Run: headless pygame with SDL's dummy video driver; simulated clock (each Clock.tick advances the game by its frame time, no real sleeping); random seed 0; keys injected as events and as key.get_pressed() state; mouse plan: one left click at the window centre at the start of phase 2, then a move to the lower-right quarter at the start of phase 3.
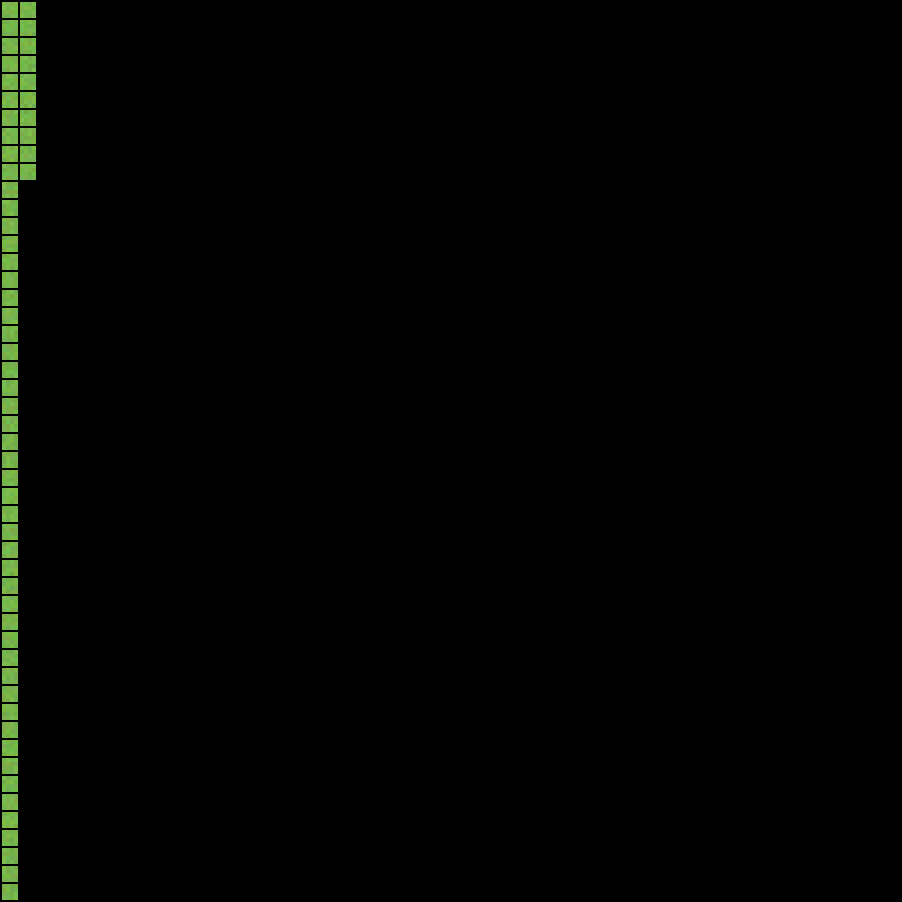
Frame 1 of 4 · flips 1–60 · no input
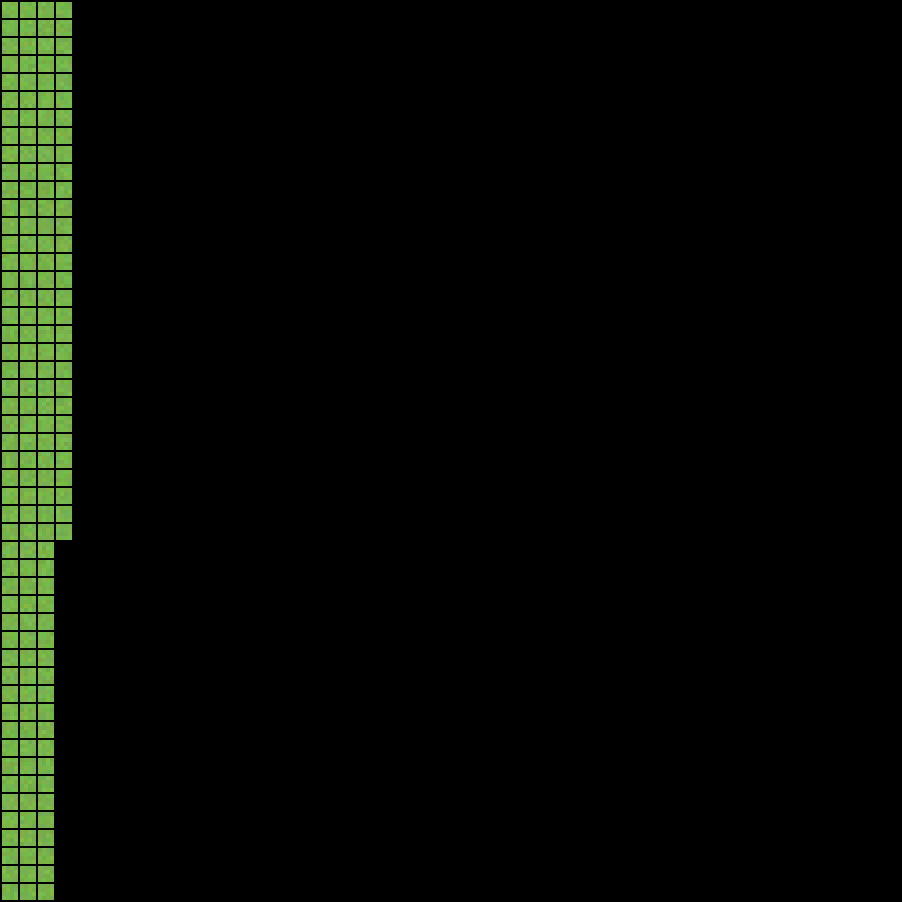
Frame 2 of 4 · flips 61–180 · clicked the window centre · tapped SPACE, RETURN · held RIGHT (→), D
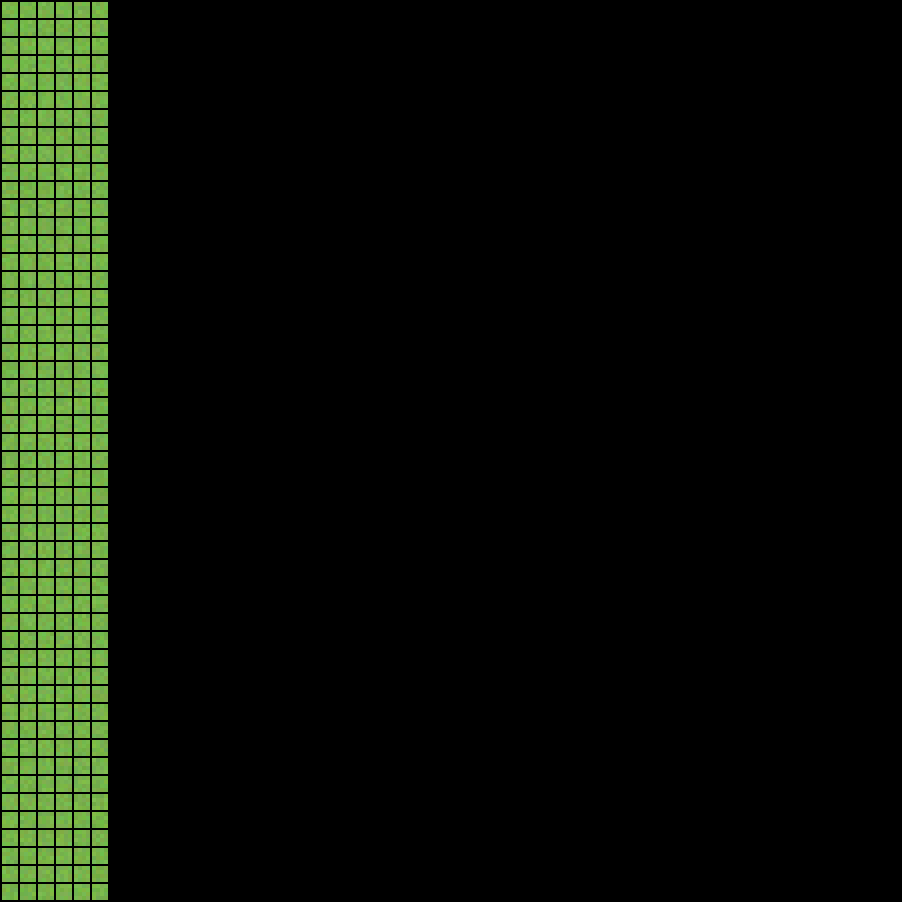
Frame 3 of 4 · flips 181–300 · moved the mouse to the lower-right quarter · held DOWN (↓), S
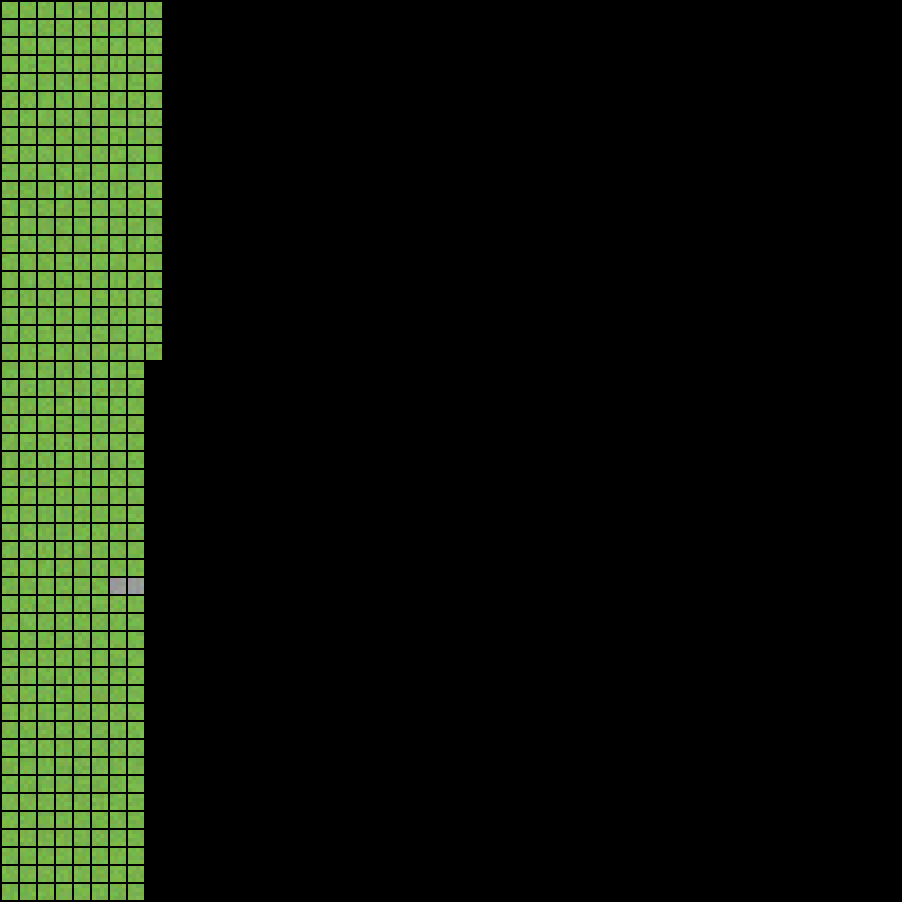
Frame 4 of 4 · flips 301–420 · held LEFT (←), A, UP (↑), W

The pygame program that drew these frames:

import random
import time
import pygame
import math

sizex = 50
sizey = 50
quality = 4

inv = {'Rubies':0, 'Emeralds':0, 'Sapphires':0}

gridred = []
for i in range(sizex):
    gridred.append([])
    for j in range(sizey):
        gridred[i].append(0)
xred = random.randint(0,sizex-1)
yred = random.randint(0,sizey-1)
'''
xred = x
yred = y
'''
gridred[xred][yred] = 1000

gridblue = []
for i in range(sizex):
    gridblue.append([])
    for j in range(sizey):
        gridblue[i].append(0)
xblue = random.randint(0,sizex-1)
yblue = random.randint(0,sizey-1)
'''
xblue = x
yblue = y
'''
gridblue[xblue][yblue] = 1000

gridgreen = []
for i in range(sizex):
    gridgreen.append([])
    for j in range(sizey):
        gridgreen[i].append(0)
xgreen = random.randint(0,sizex-1)
ygreen = random.randint(0,sizey-1)
'''
xgreen = x
ygreen = y
'''
gridgreen[xgreen][ygreen] = 1000


def check(i,j,grid):
    checked = []
    queue = []
    current = [i,j]
    queue.append(current)
    print(current)
    while queue:
        current = queue.pop(0)
        checked.append(current)
        #print(current)
        x = current[0]
        y = current[1]
        orig = grid[x][y]
        if y > 0:
            num = int(random.randint(25,100)*orig*(0.01))
            if grid[x][y-1] < 1:
                grid[x][y-1] = num
                if num > 1:
                    queue.append([x,y-1])
        if y < (sizey-1):
            num = int(random.randint(25,100)*orig*(0.01))
            if grid[x][y+1] < 1:
                grid[x][y+1] = num
                if num > 1:
                    queue.append([x,y+1])
        if x > 0:
            num = int(random.randint(25,100)*orig*(0.01))
            if grid[x-1][y] < 1:
                grid[x-1][y] = num
                if num > 1:
                    queue.append([x-1,y])
        if x < (sizex-1):
            num = int(random.randint(25,100)*orig*(0.01))
            if grid[x+1][y] < 1:
                grid[x+1][y] = num
                if num > 1:
                    queue.append([x+1,y])

check(xred,yred,gridred)
print('Red')
check(xblue,yblue,gridblue)
print('Blue')
check(xgreen,ygreen,gridgreen)
print('Green')

print('Left Click to Mine')
print('Right Click to Print Inv')

for i in range(sizex):
    for j in range(sizey):
        if (gridred[i][j]/1000) >= 0.02:
            gridred[i][j] = gridred[i][j]/1000
        else:
            gridred[i][j] = 0
        if (gridblue[i][j]/1000) >= 0.02:
            gridblue[i][j] = gridblue[i][j]/1000
        else:
            gridblue[i][j] = 0
        if (gridgreen[i][j]/1000) >= 0.02:
            gridgreen[i][j] = gridgreen[i][j]/1000
        else:
            gridgreen[i][j] = 0

black = (0,0,0)

width = 16
height = 16
margin = 2

pygame.init()
 
window_size = [width*sizex+margin*(sizex+1), height*sizey+margin*(sizey+1)]
screen = pygame.display.set_mode(window_size)
pygame.display.set_caption("Resource Distribution")
 
done = False

clock = pygame.time.Clock()

def print_inv():
    if inv['Rubies'] >= 10000:
        print('Rubies:', str(round(inv['Rubies']/1000,1))+'K')
    else:
        print('Rubies:', str(inv['Rubies']))
    if inv['Emeralds'] >= 10000:
        print('Emeralds:', str(round(inv['Emeralds']/1000,1))+'K')
    else:
        print('Emeralds:', str(inv['Emeralds']))
    if inv['Sapphires'] >= 10000:
        print('Sapphires:', str(round(inv['Sapphires']/1000,1))+'K')
    else:
        print('Sapphires:', str(inv['Sapphires']))

def draw_grid(sizex,sizey):
    screen.fill(black)

    for i in range(sizex):
        for j in range(sizey):
            draw_block(i,j,True)
    clock.tick(60)
    pygame.display.flip()
                
def draw_block(i,j,initial):
    red = gridred[i][j]
    blue = gridblue[i][j]
    green = gridgreen[i][j]
    
    if max(red,green,blue) == red:
        for minii in range(quality):
            for minij in range(quality):
                value = red*1000
                randint = random.randint(0,1100)

                if value > randint:
                    redcolour = (255-random.randint(0,20),0,0)
                    colour = redcolour
                else:
                    stonecolour = (155+random.randint(-10,10),155+random.randint(-10,10),155+random.randint(-10,10))
                    colour = stonecolour

                pygame.draw.rect(screen,
                                 colour,
                                 [(margin)*(i+1) + (width)/quality * (minii+i*quality),
                                  (margin)*(j+1) + (height)/quality * (minij+j*quality),
                                  width/quality,
                                  height/quality])
    if max(red,green,blue) == green:
        for minii in range(quality):
            for minij in range(quality):
                value = green*1000
                randint = random.randint(0,1100)

                if value > randint:
                    greencolour = (0,255-random.randint(0,20),0)
                    colour = greencolour
                else:
                    stonecolour = (155+random.randint(-10,10),155+random.randint(-10,10),155+random.randint(-10,10))
                    colour = stonecolour

                pygame.draw.rect(screen,
                                 colour,
                                 [(margin)*(i+1) + (width)/quality * (minii+i*quality),
                                  (margin)*(j+1) + (height)/quality * (minij+j*quality),
                                  width/quality,
                                  height/quality])
    if max(red,green,blue) == blue:
        for minii in range(quality):
            for minij in range(quality):
                value = blue*1000
                randint = random.randint(0,1100)

                if value > randint:
                    bluecolour = (0,0,255-random.randint(0,20))
                    colour = bluecolour
                else:
                    stonecolour = (155+random.randint(-10,10),155+random.randint(-10,10),155+random.randint(-10,10))
                    colour = stonecolour

                pygame.draw.rect(screen,
                                 colour,
                                 [(margin)*(i+1) + (width)/quality * (minii+i*quality),
                                  (margin)*(j+1) + (height)/quality * (minij+j*quality),
                                  width/quality,
                                  height/quality])
    if initial:
        if max(red,green,blue) == 0:
            for minii in range(quality):
                for minij in range(quality):
                    grasscolour = (120+random.randint(-10,10),180+random.randint(-10,10),75+random.randint(-10,10))
                    colour = grasscolour
                    pygame.draw.rect(screen,
                                     colour,
                                     [(margin)*(i+1) + (width)/quality * (minii+i*quality),
                                      (margin)*(j+1) + (height)/quality * (minij+j*quality),
                                      width/quality,
                                      height/quality])
    else:
        if max(red,green,blue) == 0:
            for minii in range(quality):
                for minij in range(quality):
                    dirtcolour = (115+random.randint(-10,10),90+random.randint(-10,10),60+random.randint(-10,10))
                    colour = dirtcolour
                    pygame.draw.rect(screen,
                                     colour,
                                     [(margin)*(i+1) + (width)/quality * (minii+i*quality),
                                      (margin)*(j+1) + (height)/quality * (minij+j*quality),
                                      width/quality,
                                      height/quality])
    clock.tick(60)
    pygame.display.flip()


objectgrid = []
for i in range(sizex):
    objectgrid.append([])
    for j in range(sizey):
        objectgrid[i].append(0)
objects = {'conveyorup':1,'conveyordown':2,'conveyorleft':3,'conveyorright':4}

draw_grid(sizex,sizey)
running = True

while running:
    for event in pygame.event.get():
        pos = pygame.mouse.get_pos()
        if event.type == pygame.QUIT:
            running = False
        elif event.type == pygame.MOUSEBUTTONDOWN:

            pos = pygame.mouse.get_pos()

            column = pos[1] // (height+margin)
            row = pos[0] // (width+margin)

            if event.button == 1:
                if row >= sizex:
                    running = False
                else:
                    
                    #Add Rubies
                    if gridred[row][column] >= 0.1:
                        inv['Rubies'] += 100
                        gridred[row][column] -= 0.1
                    else:
                        inv['Rubies'] += int(gridred[row][column]*1000)
                        gridred[row][column] = 0

                    #Add Emeralds
                    if gridgreen[row][column] >= 0.1:
                        inv['Emeralds'] += 100
                        gridgreen[row][column] -= 0.1
                    else:
                        inv['Emeralds'] += int(gridgreen[row][column]*1000)
                        gridgreen[row][column] = 0

                    #Add Sapphires
                    if gridblue[row][column] >= 0.1:
                        inv['Sapphires'] += 100
                        gridblue[row][column] -= 0.1
                    else:
                        inv['Sapphires'] += int(gridblue[row][column]*1000)
                        gridblue[row][column] = 0

                    
                    
                    draw_block(row,column,False)
            elif event.button == 3:
                if row >= sizex:
                    running = False
                else:
                    print_inv()


pygame.quit()
